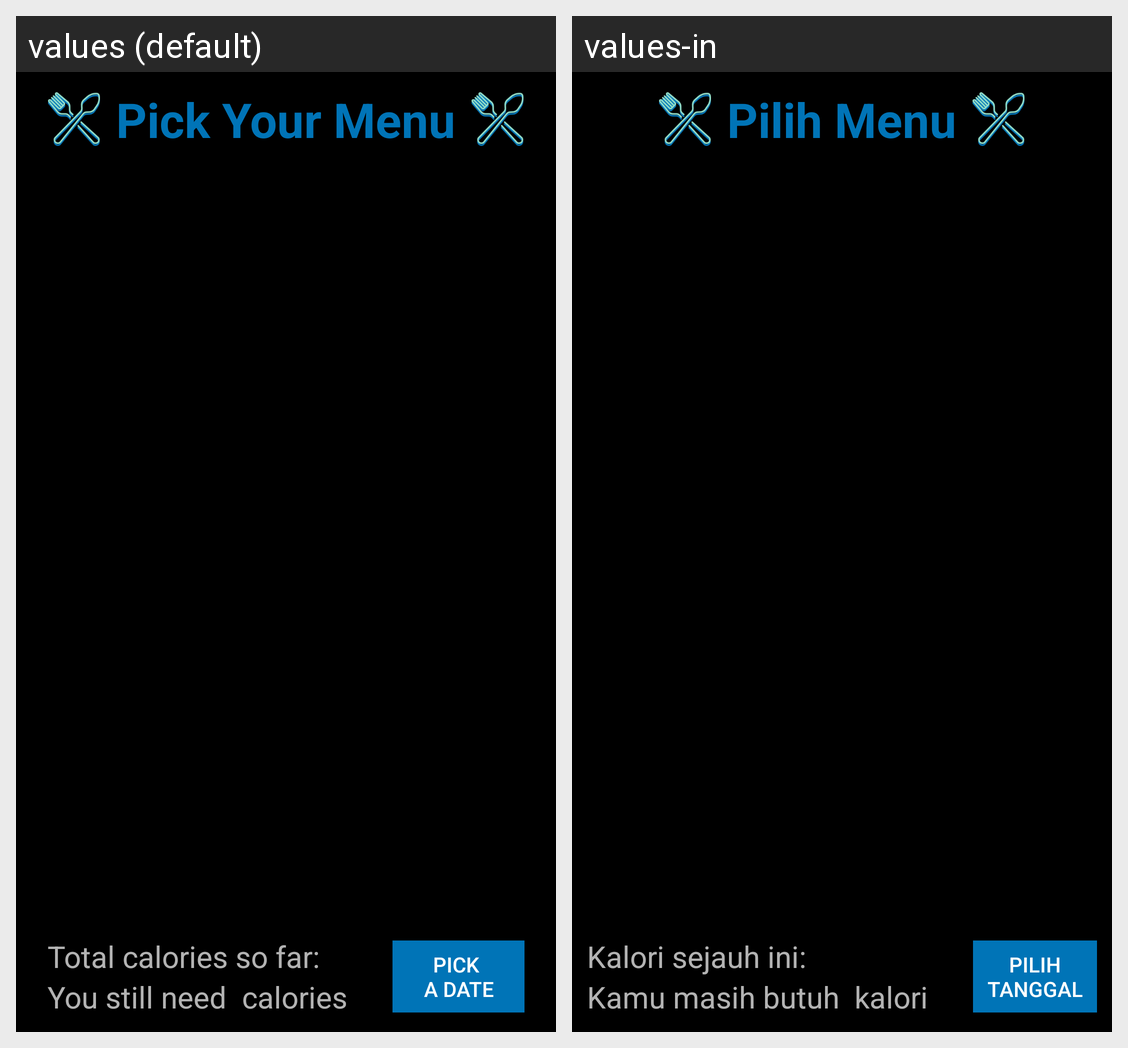

The Android screen above is rendered under two locales of the same app. Produce the string resources it draws, with the default and per-locale values.
Android screen res/layout/pick_menu_activity.xml rendered under 2 locales, left to right: values (default), values-in. Device: Nexus 5 (rendered at 1080×1920; each locale shown at half size, 540×960, under a caption strip naming it); theme BmrTheme.
Strings drawn on this screen, with the default value and each locale's value (text and hints the layout hard-codes, and strings that could not be matched under every locale, appear in the picture but are not listed):

pick_your_menu
  values: Pick Your Menu
  values-in: Pilih Menu

total_cal_so_far
  values: Total calories so far: 
  values-in: Kalori sejauh ini: 

still_need
  values: You still need 
  values-in: Kamu masih butuh 

space_calories
  values:  calories
  values-in:  kalori

pick_a_date
  values: PICK 
      A DATE
  values-in: PILIH
      TANGGAL
